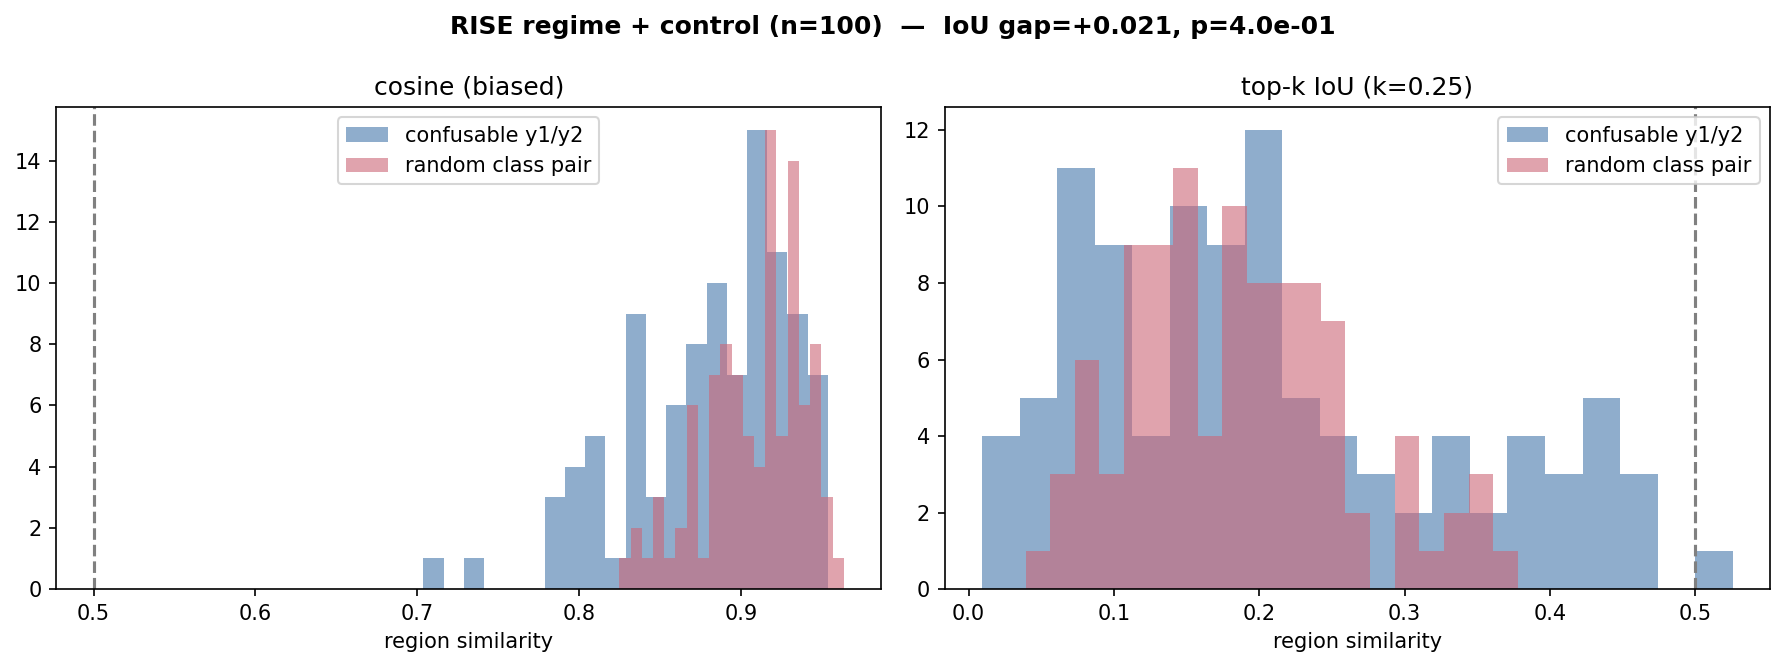

Source data for this figure (header and first rows):
cos_confusable, iou_confusable, cos_random, iou_random
0.8514, 0.2182, 0.9082, 0.1077
0.8309, 0.11, 0.9484, 0.347
0.9249, 0.4595, 0.879, 0.1128
0.8689, 0.1879, 0.9206, 0.2355
0.8652, 0.09612, 0.9029, 0.145
0.8346, 0.1616, 0.9041, 0.1862
0.9116, 0.4246, 0.9191, 0.251
0.9027, 0.1424, 0.8972, 0.07517
0.9431, 0.4372, 0.9089, 0.1137
0.9114, 0.1999, 0.931, 0.2179
0.8569, 0.1048, 0.9493, 0.3379
0.9043, 0.3755, 0.9268, 0.1523
0.8824, 0.1386, 0.9346, 0.1786
0.8874, 0.2008, 0.8497, 0.1497
0.9515, 0.3744, 0.9409, 0.3778
0.8361, 0.08198, 0.9301, 0.1754
0.8239, 0.1942, 0.9339, 0.203
0.8757, 0.1933, 0.9323, 0.1375
0.8082, 0.1035, 0.9121, 0.1413
0.9151, 0.2715, 0.9209, 0.1811
0.8963, 0.08315, 0.8691, 0.1712
0.9239, 0.3387, 0.8729, 0.1076
0.9422, 0.4695, 0.9209, 0.2154
0.9079, 0.3838, 0.9453, 0.3446
0.8772, 0.07305, 0.8854, 0.1668
0.9357, 0.4119, 0.9238, 0.2714
0.7842, 0.1504, 0.8872, 0.05709
0.8469, 0.0349, 0.9283, 0.296
0.9165, 0.1979, 0.9198, 0.08208
0.8893, 0.1636, 0.8878, 0.2217
0.8629, 0.1056, 0.9165, 0.1715
0.8803, 0.09761, 0.9636, 0.3071
0.9089, 0.35, 0.9063, 0.3138
0.9537, 0.5256, 0.8899, 0.1107
0.8918, 0.2198, 0.8949, 0.07347
0.9219, 0.3265, 0.9011, 0.1812
0.9198, 0.17, 0.8621, 0.1347
0.9143, 0.1499, 0.9004, 0.1883
0.9371, 0.1761, 0.9312, 0.2319
0.8353, 0.1184, 0.8861, 0.1403
0.9329, 0.3236, 0.951, 0.2477
0.9387, 0.4357, 0.9132, 0.1525
0.8749, 0.2679, 0.8831, 0.1292
0.9186, 0.2887, 0.9362, 0.2043
0.9298, 0.4328, 0.9484, 0.2309
0.8924, 0.2576, 0.9196, 0.182
0.9075, 0.1777, 0.9289, 0.1766
0.9114, 0.1695, 0.8506, 0.08785
0.8035, 0.1017, 0.9169, 0.3371
0.9045, 0.3533, 0.8668, 0.1571
0.9356, 0.1851, 0.9447, 0.09987
0.8924, 0.2027, 0.8702, 0.2169
0.8885, 0.149, 0.9309, 0.2189
0.8673, 0.1628, 0.8956, 0.1422
0.8669, 0.08017, 0.9208, 0.1742
0.8868, 0.2305, 0.8702, 0.09329
0.915, 0.1976, 0.9495, 0.2531
0.8593, 0.1142, 0.9392, 0.2014
0.7399, 0.009456, 0.9234, 0.1368
0.9505, 0.3236, 0.9316, 0.2191
... 40 more rows
